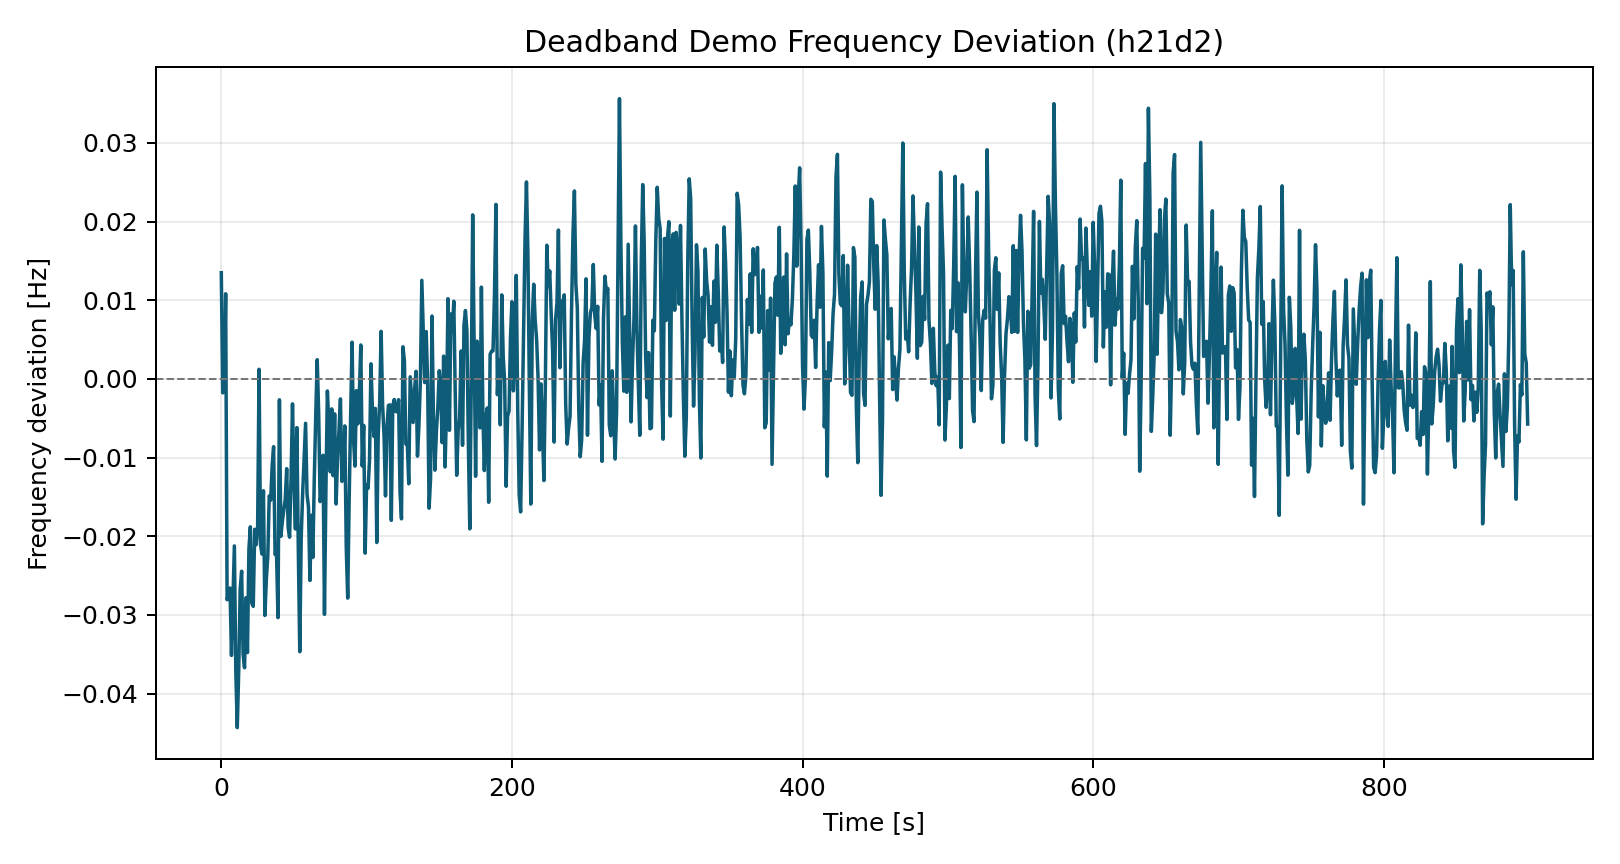

Data behind this chart, as committed beside it:
time_s, freq_dev_hz
0.0, 0.0135
1.0, -0.001765
2.0, -0.001606
3.0, 0.01083
4.0, -0.02807
5.0, -0.02726
6.0, -0.02658
7.0, -0.03515
8.0, -0.02803
9.0, -0.02123
10.0, -0.03732
11.0, -0.04433
12.0, -0.03702
13.0, -0.02667
14.0, -0.02444
15.0, -0.035
16.0, -0.03671
17.0, -0.02781
18.0, -0.03478
19.0, -0.02164
20.0, -0.01879
21.0, -0.02851
22.0, -0.02891
23.0, -0.01911
24.0, -0.02108
25.0, -0.01891
26.0, 0.001225
27.0, -0.02103
28.0, -0.02226
29.0, -0.01421
30.0, -0.03007
31.0, -0.02549
32.0, -0.02256
33.0, -0.01486
34.0, -0.01543
35.0, -0.01103
36.0, -0.008608
37.0, -0.02232
38.0, -0.02208
39.0, -0.03034
40.0, -0.002651
41.0, -0.02001
42.0, -0.01815
43.0, -0.01664
44.0, -0.01532
45.0, -0.01141
46.0, -0.01888
47.0, -0.02011
48.0, -0.01257
49.0, -0.003161
50.0, -0.01267
51.0, -0.01907
52.0, -0.006185
53.0, -0.02175
54.0, -0.03467
55.0, -0.0201
56.0, -0.01451
57.0, -0.01023
58.0, -0.005638
59.0, -0.01466
... 840 more rows
